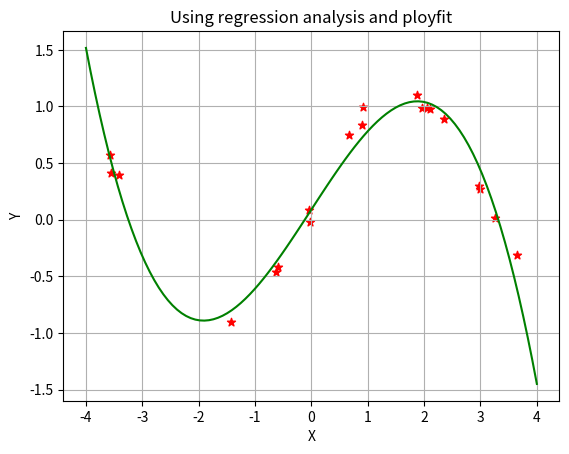

Python code for this plot:
import numpy as np
import matplotlib.pyplot as plt

x = np.random.rand(20) * 8 - 4

y = np.sin(x)+np.random.rand(20)*0.2

omega = np.polyfit(x, y, 3)  # 一元n次方程式
f = np.poly1d(omega)
print(f)

plt.xlabel('X')
plt.ylabel('Y')
plt.title('Using regression analysis and ployfit')

plt.grid()  # start to draw grid

plt.scatter(x, y, marker='*', c='red')

xx = np.linspace(-4, 4, 100)

plt.plot(xx, f(xx), color='green')

plt.show()
